Labelled photos from "processed2", an image-classification folder in StanvenNg/DSI15_CAPSTONE_PROJ. The possible labels are: industrial style, Scandinavian style.

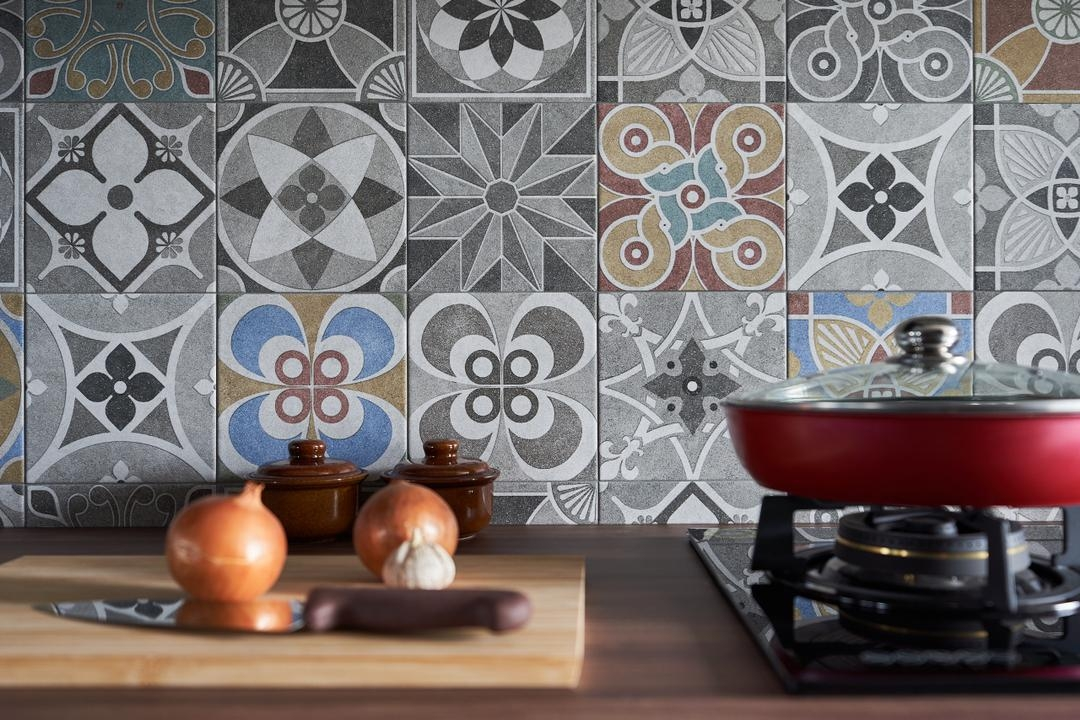
Label: industrial style

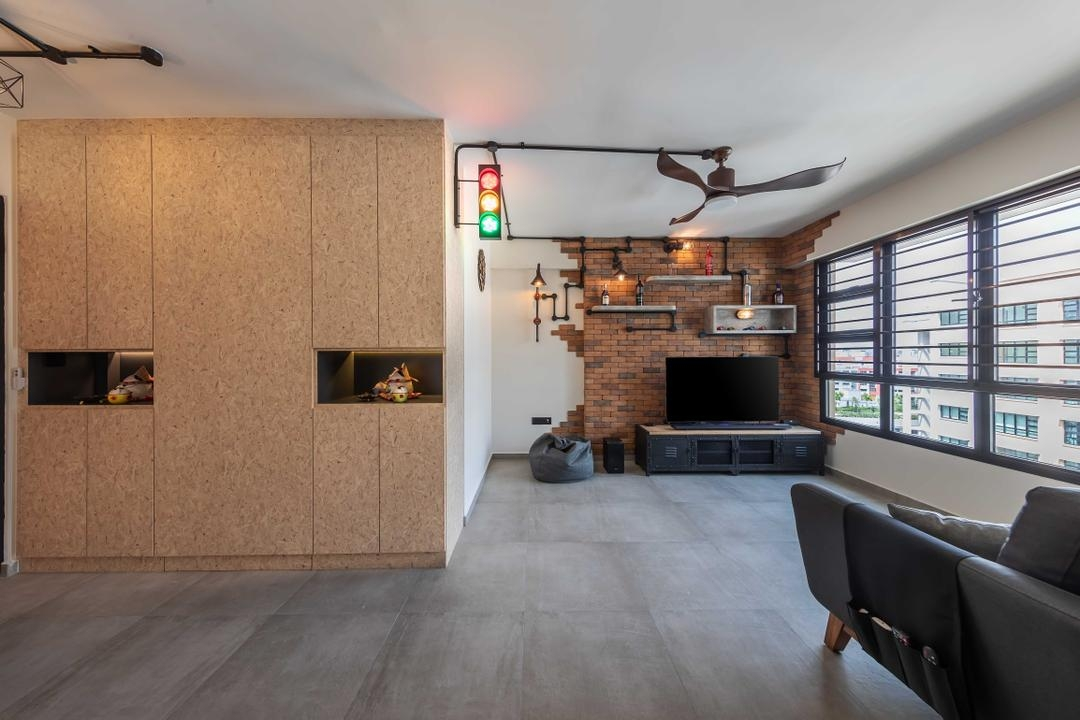
Label: Scandinavian style

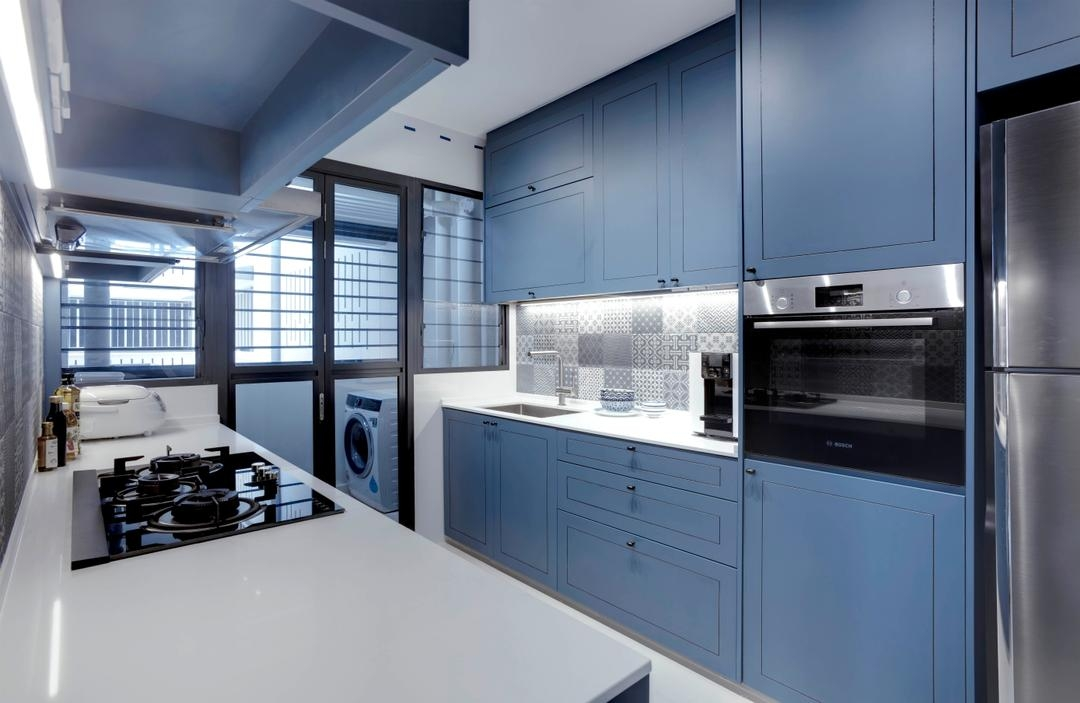
Label: Scandinavian style

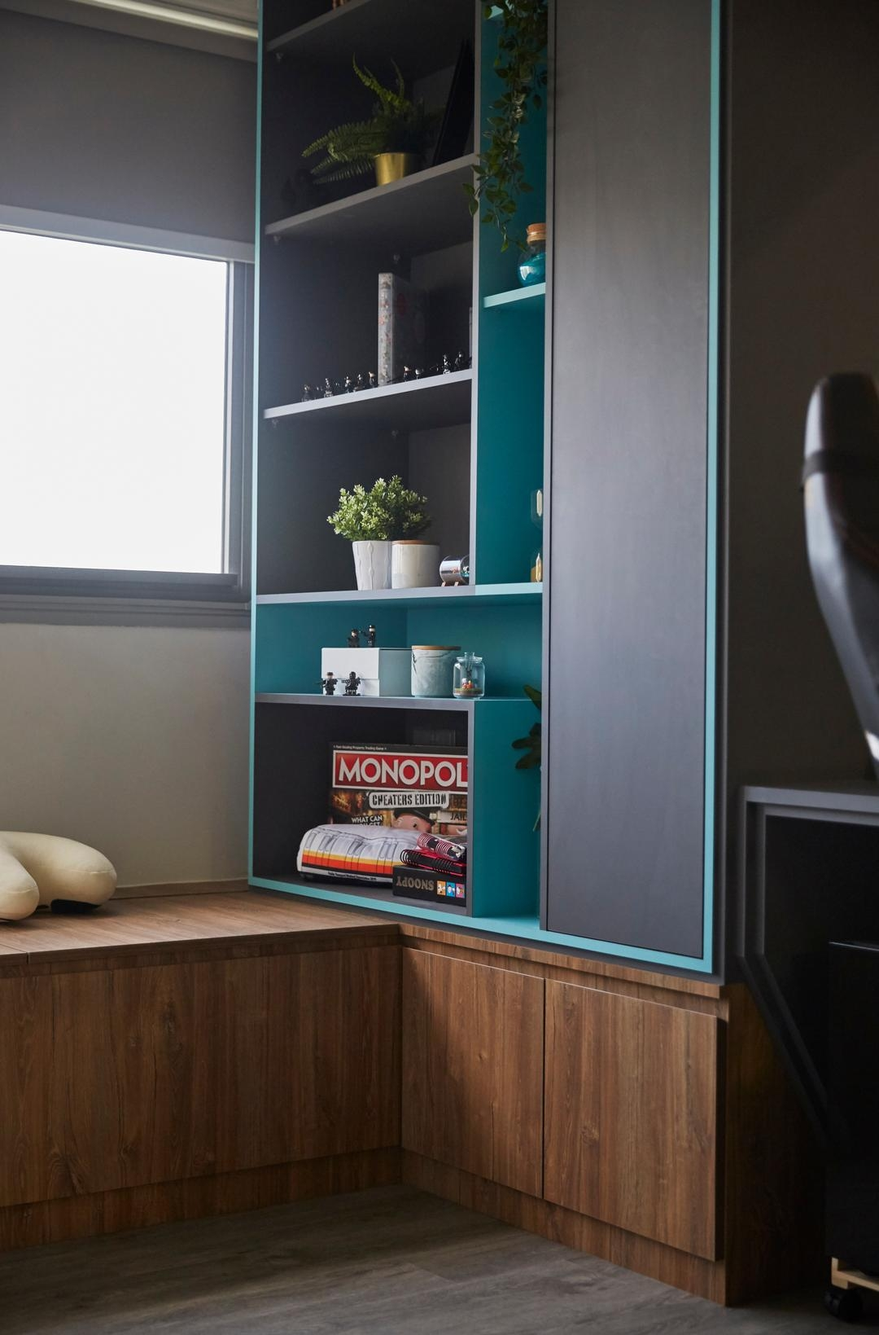
Label: Scandinavian style

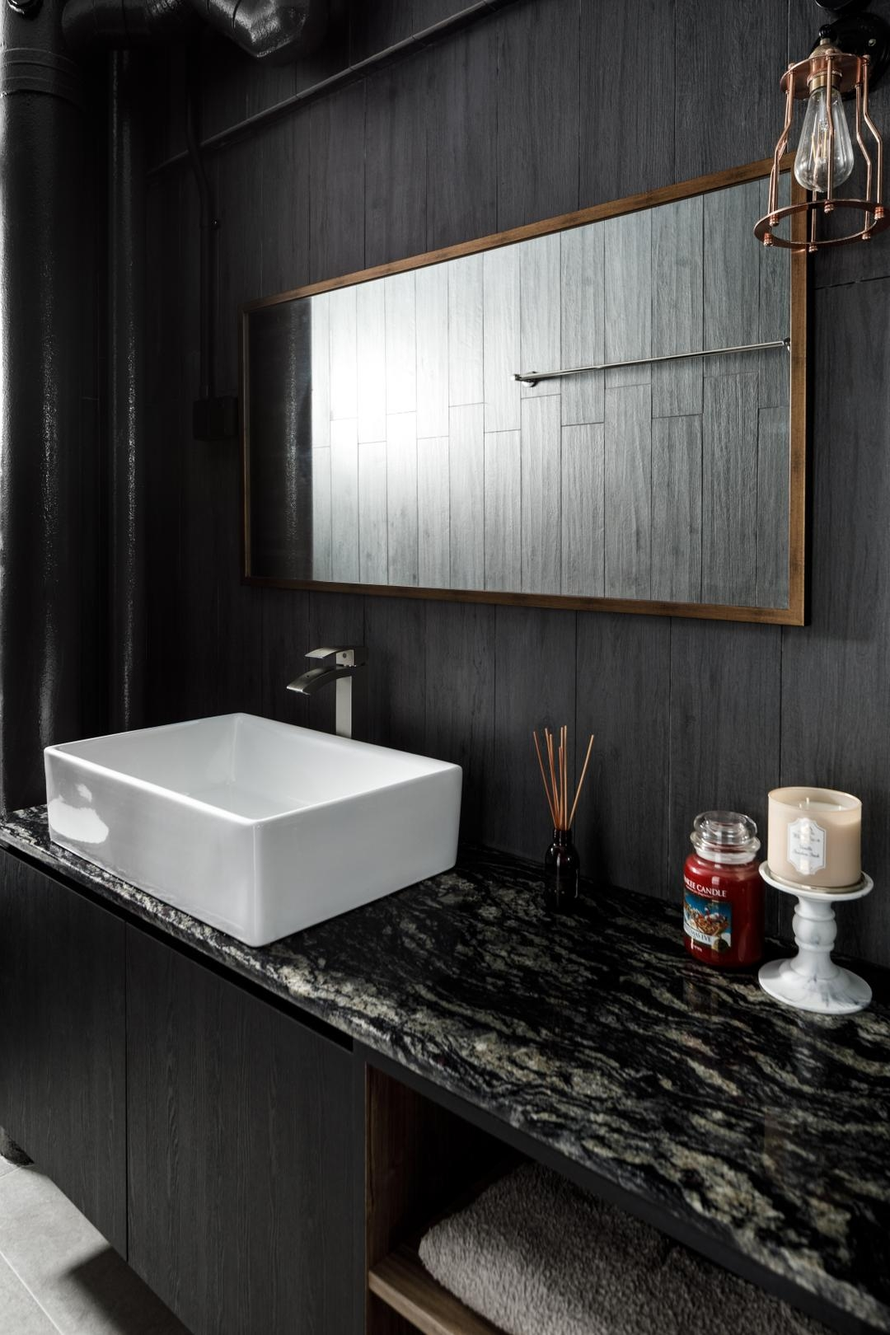
Label: industrial style

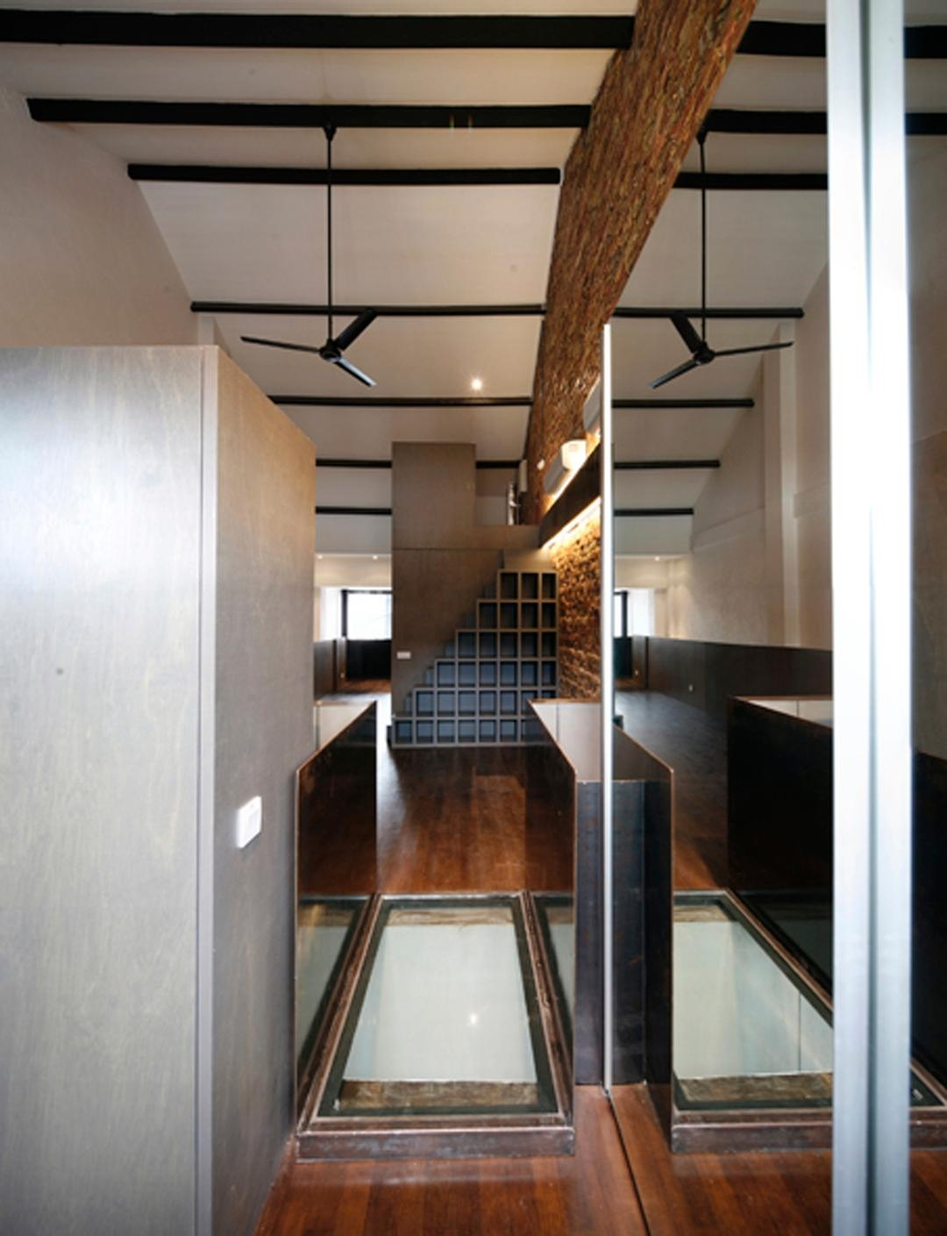
Label: industrial style
